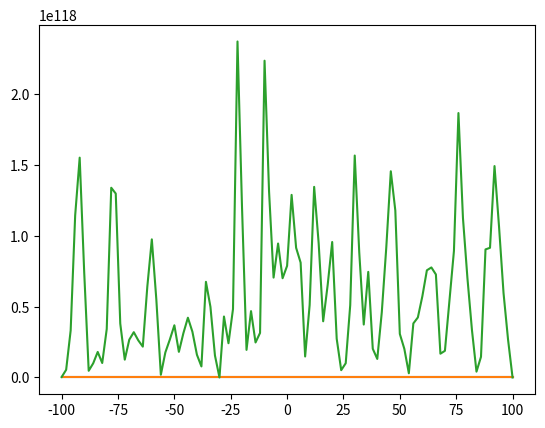

Write the Python code that produced this figure.
import math
import numpy as np
import matplotlib.pyplot as plt

n=100   #number of steps in walk

pos_wall = -30

#initial state: (up_initial*|up> + down_initial*|down>) tensor |pos0>
pos0 = 0    #initial position
up_initial = 1/math.sqrt(2)
down_initial = 1j/math.sqrt(2)
#up_initial = 1
#down_initial = 0

positions = np.arange(-n+pos0,n+1+pos0,2)

c_up = np.zeros(2*n+1,dtype=complex)
c_down = np.zeros(2*n+1,dtype=complex)

def qrw(n):
    c_up[n] = up_initial
    c_down[n] = down_initial
    for i in range(n):
        #print(c_up,c_down)
        c_up_new = np.zeros(len(c_up),dtype=complex)
        c_down_new = np.zeros(len(c_down),dtype=complex)
        for k in range(2*n):
            c_up_new[k] = c_down[k-1] + c_up[k-1]
            c_down_new[k] = -1*c_down[k+1] + c_up[k+1]
        #print(c_up_new,c_down_new)
        for x in range(2*n):
            c_up[x] = c_up_new[x]
            c_down[x] = c_down_new[x]
    prob_up = np.zeros(len(c_up),dtype=complex)
    prob_down = np.zeros(len(c_down),dtype=complex)
    prob_tot = np.zeros(len(c_up),dtype=complex)
    for i in range(len(c_up)):
        prob_up[i] = np.abs(c_up[i])**2
        prob_down[i] = np.abs(c_down[i])**2
        prob_tot[i] = (prob_up[i] + prob_down[i])/(2**n)
    return prob_tot

def absorption(n,pos_wall):
    c_up[n] = up_initial
    c_down[n] = down_initial
    for i in range(n):
        print(c_up,c_down)
        c_up_new = np.zeros(len(c_up),dtype=complex)
        c_down_new = np.zeros(len(c_down),dtype=complex)
        for k in range(2*n):
            c_up_new[k] = c_down[k-1] + c_up[k-1]
            c_down_new[k] = -1*c_down[k+1] + c_up[k+1]
        #print(c_up_new,c_down_new)
        for x in range(2*n):
            c_up[x] = c_up_new[x]
            c_down[x] = c_down_new[x]
            c_up[n+pos_wall] = 0
            c_down[n+pos_wall] = 0
    prob_up = np.zeros(len(c_up),dtype=complex)
    prob_down = np.zeros(len(c_down),dtype=complex)
    prob_tot = np.zeros(len(c_up),dtype=complex)
    for i in range(len(c_up)):
        prob_up[i] = np.abs(c_up[i])**2
        prob_down[i] = np.abs(c_down[i])**2
        prob_tot[i] = (prob_up[i] + prob_down[i])/(2**n)
    return prob_tot

def reflection(n,pos_wall):
    c_up[n] = up_initial
    c_down[n] = down_initial
    for i in range(n):
        print(c_up,c_down)
        c_up_new = np.zeros(len(c_up),dtype=complex)
        c_down_new = np.zeros(len(c_down),dtype=complex)
        for k in range(2*n):
            c_up_new[k] = c_down[k-1] + c_up[k-1]
            c_down_new[k] = -1*c_down[k+1] + c_up[k+1]
        #print(c_up_new,c_down_new)
        for x in range(2*n):
            if pos_wall > 0:
                if x == n+pos_wall:
                    c_up[x-1]=c_up[x-1]+c_up_new[x]
                    c_down[x-1]=c_down[x-1]+c_down_new[x]
                else:
                    c_up[x] = c_up_new[x]
                    c_down[x] = c_down_new[x]
            if pos_wall < 0:
                if x == n+pos_wall:
                    c_up[x+1]=c_up[x+1]+c_up_new[x]
                    c_down[x+1]=c_down[x+1]+c_down_new[x]
                elif x == n+pos_wall+1:
                    c_up[x] = c_up[x]+c_up_new[x]
                    c_down[x] = c_down[x]+c_down_new[x]
                else:
                    c_up[x] = c_up_new[x]
                    c_down[x] = c_down_new[x]
    prob_up = np.zeros(len(c_up),dtype=complex)
    prob_down = np.zeros(len(c_down),dtype=complex)
    prob_tot = np.zeros(len(c_up),dtype=complex)
    for i in range(len(c_up)):
        prob_up[i] = np.abs(c_up[i])**2
        prob_down[i] = np.abs(c_down[i])**2
        prob_tot[i] = (prob_up[i] + prob_down[i])/(2**n)
    return prob_tot


plt.plot(positions,qrw(n)[::2])
print(len(positions),len(qrw(n)[::2]))

plt.plot(positions,absorption(n,pos_wall)[::2])
print(len(positions),len(absorption(n,pos_wall)[::2]))

plt.plot(positions,reflection(n,pos_wall)[::2])
print(len(positions),len(reflection(n,pos_wall)[::2]))
